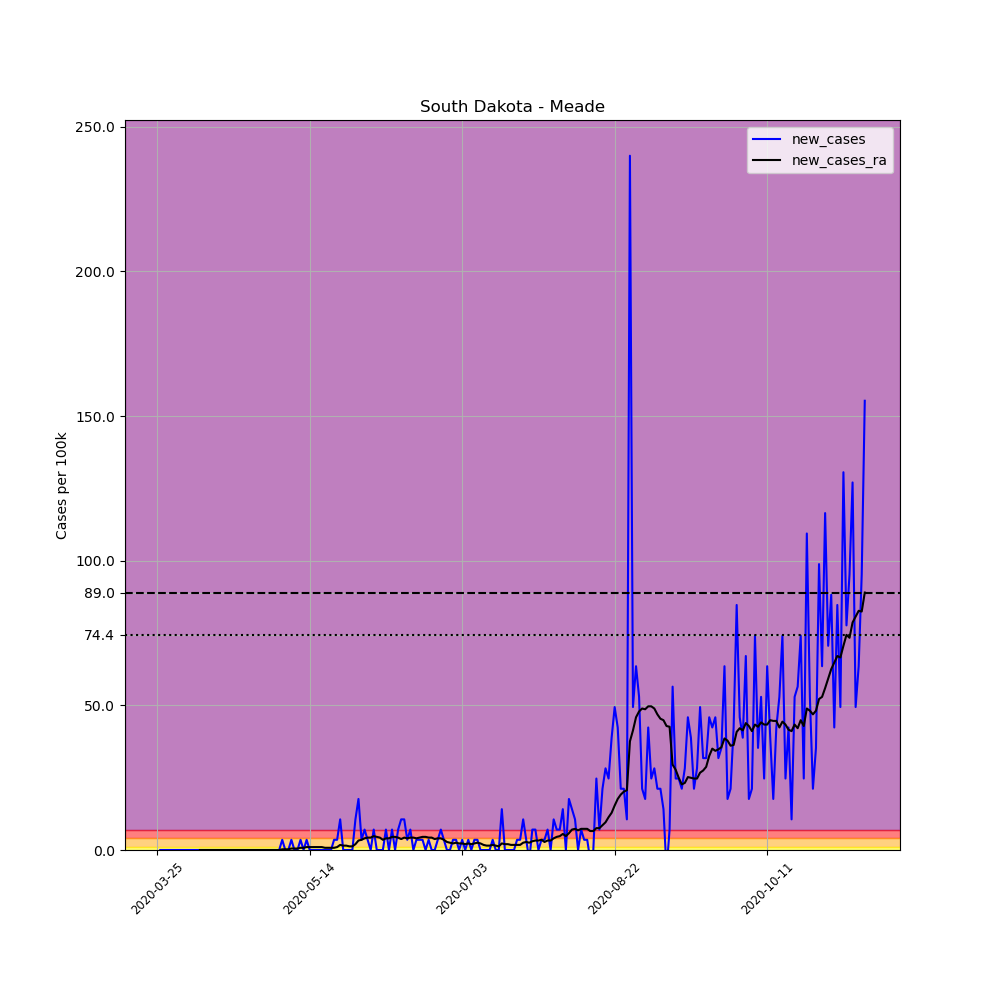

The file beside this chart, header and first rows:
, date, county, state, fips, cases, deaths, COUNTY, STNAME, CTYNAME, POPESTIMATE2019, per_100k, new_cases, new_cases_ra
347794, 2020-03-25, Meade, South Dakota, 46093, 1, 0, 93, South Dakota, Meade, 28332, 3.53, , 
347795, 2020-03-26, Meade, South Dakota, 46093, 1, 0, 93, South Dakota, Meade, 28332, 3.53, 0.0, 
347796, 2020-03-27, Meade, South Dakota, 46093, 1, 0, 93, South Dakota, Meade, 28332, 3.53, 0.0, 
347797, 2020-03-28, Meade, South Dakota, 46093, 1, 0, 93, South Dakota, Meade, 28332, 3.53, 0.0, 
347798, 2020-03-29, Meade, South Dakota, 46093, 1, 0, 93, South Dakota, Meade, 28332, 3.53, 0.0, 
347799, 2020-03-30, Meade, South Dakota, 46093, 1, 0, 93, South Dakota, Meade, 28332, 3.53, 0.0, 
347800, 2020-03-31, Meade, South Dakota, 46093, 1, 0, 93, South Dakota, Meade, 28332, 3.53, 0.0, 
347801, 2020-04-01, Meade, South Dakota, 46093, 1, 0, 93, South Dakota, Meade, 28332, 3.53, 0.0, 
347802, 2020-04-02, Meade, South Dakota, 46093, 1, 0, 93, South Dakota, Meade, 28332, 3.53, 0.0, 
347803, 2020-04-03, Meade, South Dakota, 46093, 1, 0, 93, South Dakota, Meade, 28332, 3.53, 0.0, 
347804, 2020-04-04, Meade, South Dakota, 46093, 1, 0, 93, South Dakota, Meade, 28332, 3.53, 0.0, 
347805, 2020-04-05, Meade, South Dakota, 46093, 1, 0, 93, South Dakota, Meade, 28332, 3.53, 0.0, 
347806, 2020-04-06, Meade, South Dakota, 46093, 1, 0, 93, South Dakota, Meade, 28332, 3.53, 0.0, 
347807, 2020-04-07, Meade, South Dakota, 46093, 1, 0, 93, South Dakota, Meade, 28332, 3.53, 0.0, 
347808, 2020-04-08, Meade, South Dakota, 46093, 1, 0, 93, South Dakota, Meade, 28332, 3.53, 0.0, 0.0
347809, 2020-04-09, Meade, South Dakota, 46093, 1, 0, 93, South Dakota, Meade, 28332, 3.53, 0.0, 0.0
347810, 2020-04-10, Meade, South Dakota, 46093, 1, 0, 93, South Dakota, Meade, 28332, 3.53, 0.0, 0.0
347811, 2020-04-11, Meade, South Dakota, 46093, 1, 0, 93, South Dakota, Meade, 28332, 3.53, 0.0, 0.0
347812, 2020-04-12, Meade, South Dakota, 46093, 1, 0, 93, South Dakota, Meade, 28332, 3.53, 0.0, 0.0
347813, 2020-04-13, Meade, South Dakota, 46093, 1, 0, 93, South Dakota, Meade, 28332, 3.53, 0.0, 0.0
347814, 2020-04-14, Meade, South Dakota, 46093, 1, 0, 93, South Dakota, Meade, 28332, 3.53, 0.0, 0.0
347815, 2020-04-15, Meade, South Dakota, 46093, 1, 0, 93, South Dakota, Meade, 28332, 3.53, 0.0, 0.0
347816, 2020-04-16, Meade, South Dakota, 46093, 1, 0, 93, South Dakota, Meade, 28332, 3.53, 0.0, 0.0
347817, 2020-04-17, Meade, South Dakota, 46093, 1, 0, 93, South Dakota, Meade, 28332, 3.53, 0.0, 0.0
347818, 2020-04-18, Meade, South Dakota, 46093, 1, 0, 93, South Dakota, Meade, 28332, 3.53, 0.0, 0.0
347819, 2020-04-19, Meade, South Dakota, 46093, 1, 0, 93, South Dakota, Meade, 28332, 3.53, 0.0, 0.0
347820, 2020-04-20, Meade, South Dakota, 46093, 1, 0, 93, South Dakota, Meade, 28332, 3.53, 0.0, 0.0
347821, 2020-04-21, Meade, South Dakota, 46093, 1, 0, 93, South Dakota, Meade, 28332, 3.53, 0.0, 0.0
347822, 2020-04-22, Meade, South Dakota, 46093, 1, 0, 93, South Dakota, Meade, 28332, 3.53, 0.0, 0.0
347823, 2020-04-23, Meade, South Dakota, 46093, 1, 0, 93, South Dakota, Meade, 28332, 3.53, 0.0, 0.0
347824, 2020-04-24, Meade, South Dakota, 46093, 1, 0, 93, South Dakota, Meade, 28332, 3.53, 0.0, 0.0
347825, 2020-04-25, Meade, South Dakota, 46093, 1, 0, 93, South Dakota, Meade, 28332, 3.53, 0.0, 0.0
347826, 2020-04-26, Meade, South Dakota, 46093, 1, 0, 93, South Dakota, Meade, 28332, 3.53, 0.0, 0.0
347827, 2020-04-27, Meade, South Dakota, 46093, 1, 0, 93, South Dakota, Meade, 28332, 3.53, 0.0, 0.0
347828, 2020-04-28, Meade, South Dakota, 46093, 1, 0, 93, South Dakota, Meade, 28332, 3.53, 0.0, 0.0
347829, 2020-04-29, Meade, South Dakota, 46093, 1, 0, 93, South Dakota, Meade, 28332, 3.53, 0.0, 0.0
347830, 2020-04-30, Meade, South Dakota, 46093, 1, 0, 93, South Dakota, Meade, 28332, 3.53, 0.0, 0.0
347831, 2020-05-01, Meade, South Dakota, 46093, 1, 0, 93, South Dakota, Meade, 28332, 3.53, 0.0, 0.0
347832, 2020-05-02, Meade, South Dakota, 46093, 1, 0, 93, South Dakota, Meade, 28332, 3.53, 0.0, 0.0
347833, 2020-05-03, Meade, South Dakota, 46093, 1, 0, 93, South Dakota, Meade, 28332, 3.53, 0.0, 0.0
347834, 2020-05-04, Meade, South Dakota, 46093, 1, 0, 93, South Dakota, Meade, 28332, 3.53, 0.0, 0.0
347835, 2020-05-05, Meade, South Dakota, 46093, 2, 0, 93, South Dakota, Meade, 28332, 7.059, 3.53, 0.2521
347836, 2020-05-06, Meade, South Dakota, 46093, 2, 0, 93, South Dakota, Meade, 28332, 7.059, 0.0, 0.2521
347837, 2020-05-07, Meade, South Dakota, 46093, 2, 0, 93, South Dakota, Meade, 28332, 7.059, 0.0, 0.2521
347838, 2020-05-08, Meade, South Dakota, 46093, 3, 0, 93, South Dakota, Meade, 28332, 10.59, 3.53, 0.5042
347839, 2020-05-09, Meade, South Dakota, 46093, 3, 0, 93, South Dakota, Meade, 28332, 10.59, 0.0, 0.5042
347840, 2020-05-10, Meade, South Dakota, 46093, 3, 0, 93, South Dakota, Meade, 28332, 10.59, 0.0, 0.5042
347841, 2020-05-11, Meade, South Dakota, 46093, 4, 0, 93, South Dakota, Meade, 28332, 14.12, 3.53, 0.7563
347842, 2020-05-12, Meade, South Dakota, 46093, 4, 0, 93, South Dakota, Meade, 28332, 14.12, 0.0, 0.7563
347843, 2020-05-13, Meade, South Dakota, 46093, 5, 0, 93, South Dakota, Meade, 28332, 17.65, 3.53, 1.008
347844, 2020-05-14, Meade, South Dakota, 46093, 5, 0, 93, South Dakota, Meade, 28332, 17.65, 0.0, 1.008
347845, 2020-05-15, Meade, South Dakota, 46093, 5, 0, 93, South Dakota, Meade, 28332, 17.65, 0.0, 1.008
347846, 2020-05-16, Meade, South Dakota, 46093, 5, 0, 93, South Dakota, Meade, 28332, 17.65, 0.0, 1.008
347847, 2020-05-17, Meade, South Dakota, 46093, 5, 0, 93, South Dakota, Meade, 28332, 17.65, 0.0, 1.008
347848, 2020-05-18, Meade, South Dakota, 46093, 5, 0, 93, South Dakota, Meade, 28332, 17.65, 0.0, 1.008
347849, 2020-05-19, Meade, South Dakota, 46093, 5, 0, 93, South Dakota, Meade, 28332, 17.65, 0.0, 0.7563
347850, 2020-05-20, Meade, South Dakota, 46093, 5, 0, 93, South Dakota, Meade, 28332, 17.65, 0.0, 0.7563
347851, 2020-05-21, Meade, South Dakota, 46093, 5, 0, 93, South Dakota, Meade, 28332, 17.65, 0.0, 0.7563
347852, 2020-05-22, Meade, South Dakota, 46093, 6, 0, 93, South Dakota, Meade, 28332, 21.18, 3.53, 0.7563
347853, 2020-05-23, Meade, South Dakota, 46093, 7, 0, 93, South Dakota, Meade, 28332, 24.71, 3.53, 1.008
... 173 more rows
